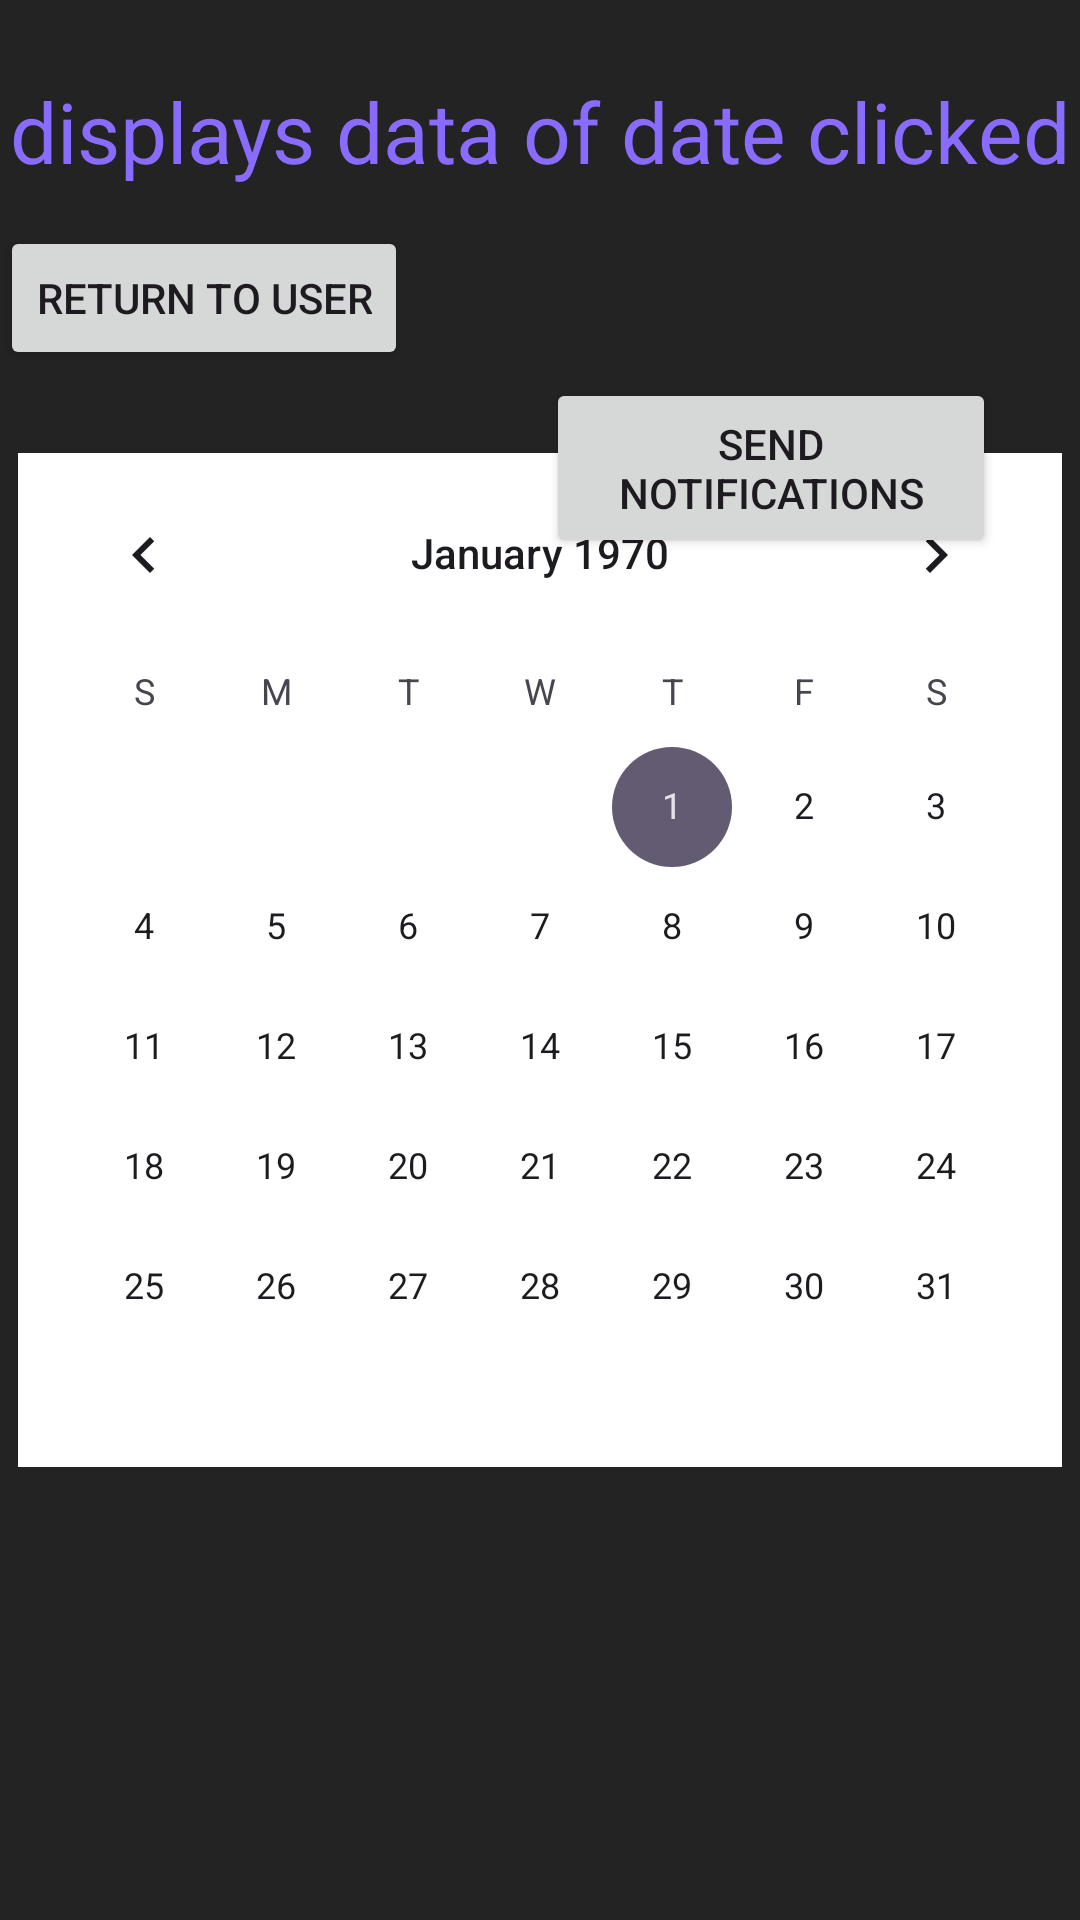

Layout XML and referenced resources for this Android screen:
<!-- AndroidManifest.xml: application theme Theme.Welcome_Screen -->
<!-- res/layout/admin_user_history.xml -->
<?xml version="1.0" encoding="utf-8"?>
<RelativeLayout xmlns:android="http://schemas.android.com/apk/res/android"
    xmlns:tools="http://schemas.android.com/tools"
    android:layout_width="match_parent"
    android:layout_height="match_parent"
    android:background="#232323"
    tools:context=".AdminUserHistory">

    



    <CalendarView
        android:id="@+id/calendarView2"
        android:layout_width="wrap_content"
        android:layout_height="wrap_content"
        android:background="@color/white"
        android:layout_centerVertical="true"
        android:layout_centerHorizontal="true"
        />

    <TextView
        android:id="@+id/displayDate2"
        android:layout_width="wrap_content"
        android:layout_height="wrap_content"
        android:layout_above="@id/calendarView2"
        android:paddingTop="25dp"
        android:textSize= "28sp"
        android:textColor="@color/purple"
        android:layout_alignParentTop="true"
        android:layout_centerHorizontal="true"
        android:text="displays data of date clicked"
        />

    <Button
        android:id="@+id/returnToUserButton"
        android:layout_width="wrap_content"
        android:layout_height="wrap_content"
        android:layout_below="@id/displayDate2"
        android:onClick="goBackToUserView"
        android:visibility="visible"
        android:layout_marginTop="-76dp"
        android:text="Return to user" />

    <Button
        android:id="@+id/sendNotifsButton"
        android:layout_width="150dp"
        android:layout_height="60dp"
        android:layout_alignParentTop="true"
        android:layout_alignParentEnd="true"
        android:layout_marginTop="126dp"
        android:layout_marginEnd="28dp"
        android:onClick="goToNotifs"
        android:text="Send Notifications"
        android:visibility="visible" />

    <ScrollView
        android:layout_width="match_parent"
        android:layout_height="match_parent"
        android:layout_below="@+id/calendarView2">
        <TextView
            android:id="@+id/workoutAllUsersTextView"
            android:layout_width="wrap_content"
            android:layout_height="wrap_content"
            android:textColor="@color/purple"
            android:textSize= "28sp"
            />
    </ScrollView>




</RelativeLayout>
<!-- resources referenced by this layout -->
<resources>
  <color name="purple">#896CFE</color>
  <color name="white">#FFFFFFFF</color>
  <style name="Theme.Welcome_Screen" parent="Base.Theme.Welcome_Screen" />
  <style name="Base.Theme.Welcome_Screen" parent="Theme.Material3.DayNight.NoActionBar">
          
          
      </style>
</resources>
